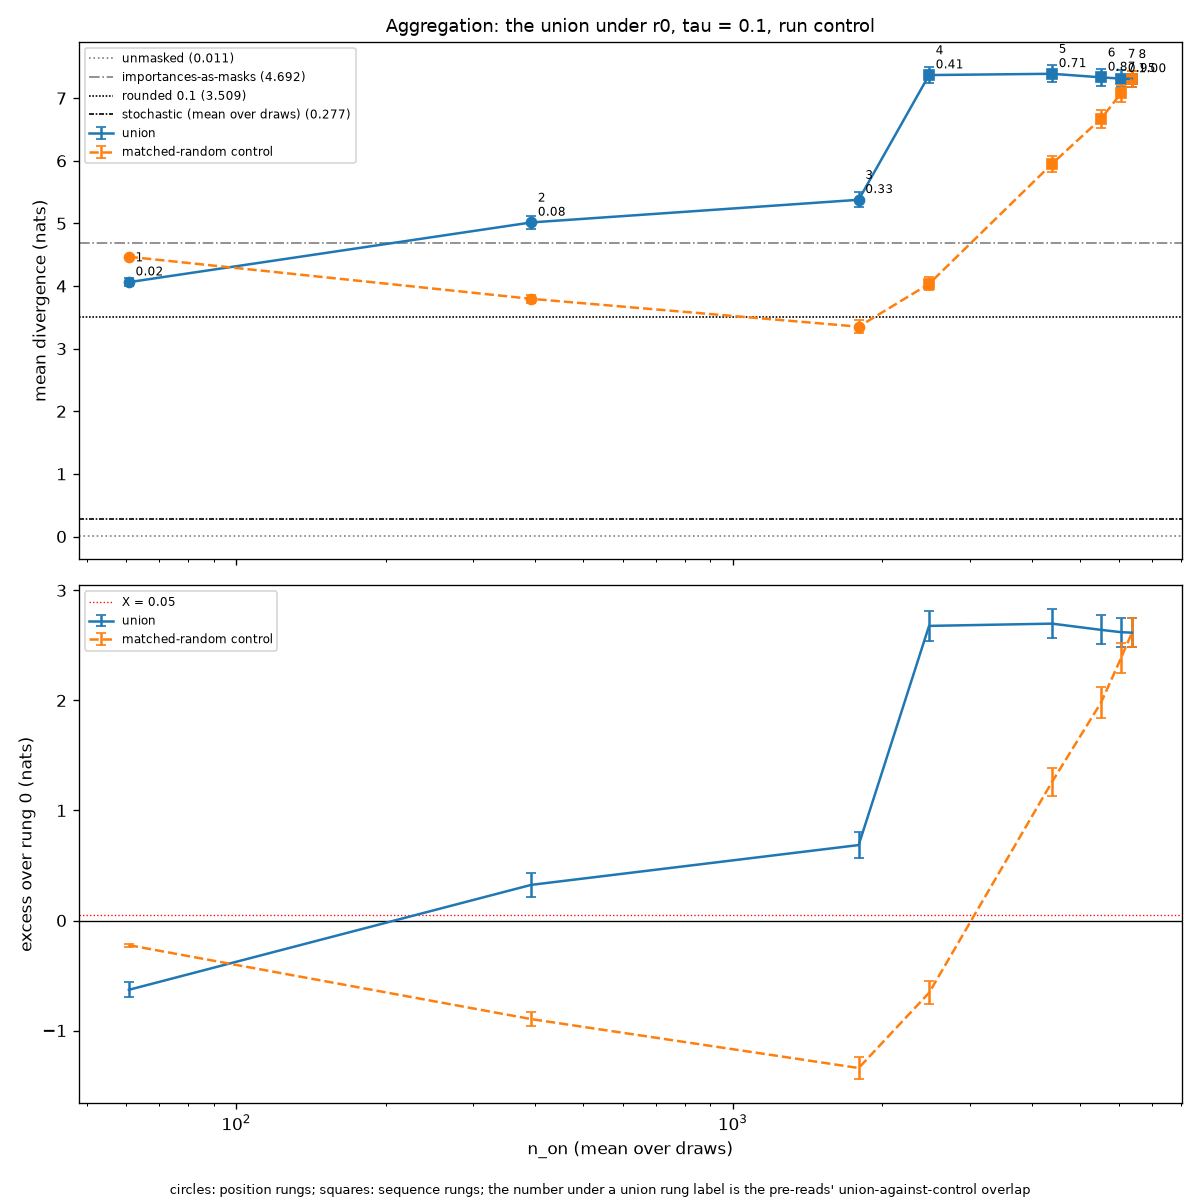

The data file committed next to this chart (first rows):
family, rung, n_on, mean_kl, excess, half_width, overlap
union, 1, 60.75, 4.062, -0.6298, 0.06847, 0.0163
union, 2, 392.5, 5.016, 0.3238, 0.1098, 0.08492
union, 3, 1792, 5.378, 0.6857, 0.121, 0.3276
union, 4, 2484, 7.369, 2.677, 0.1337, 0.4136
union, 5, 4394, 7.39, 2.698, 0.1331, 0.7093
union, 6, 5516, 7.333, 2.641, 0.1314, 0.8747
union, 7, 6053, 7.312, 2.62, 0.1315, 0.9542
union, 8, 6361, 7.308, 2.616, 0.1318, 0.9983
matched-random control, 1, 60.75, 4.468, -0.2242, 0.0133, 0.0163
matched-random control, 2, 392.5, 3.796, -0.8961, 0.06643, 0.08492
matched-random control, 3, 1792, 3.351, -1.341, 0.1029, 0.3276
matched-random control, 4, 2484, 4.035, -0.6573, 0.1044, 0.4136
matched-random control, 5, 4394, 5.953, 1.261, 0.1269, 0.7093
matched-random control, 6, 5516, 6.674, 1.982, 0.1423, 0.8747
matched-random control, 7, 6053, 7.08, 2.388, 0.1352, 0.9542
matched-random control, 8, 6361, 7.306, 2.614, 0.1319, 0.9983
